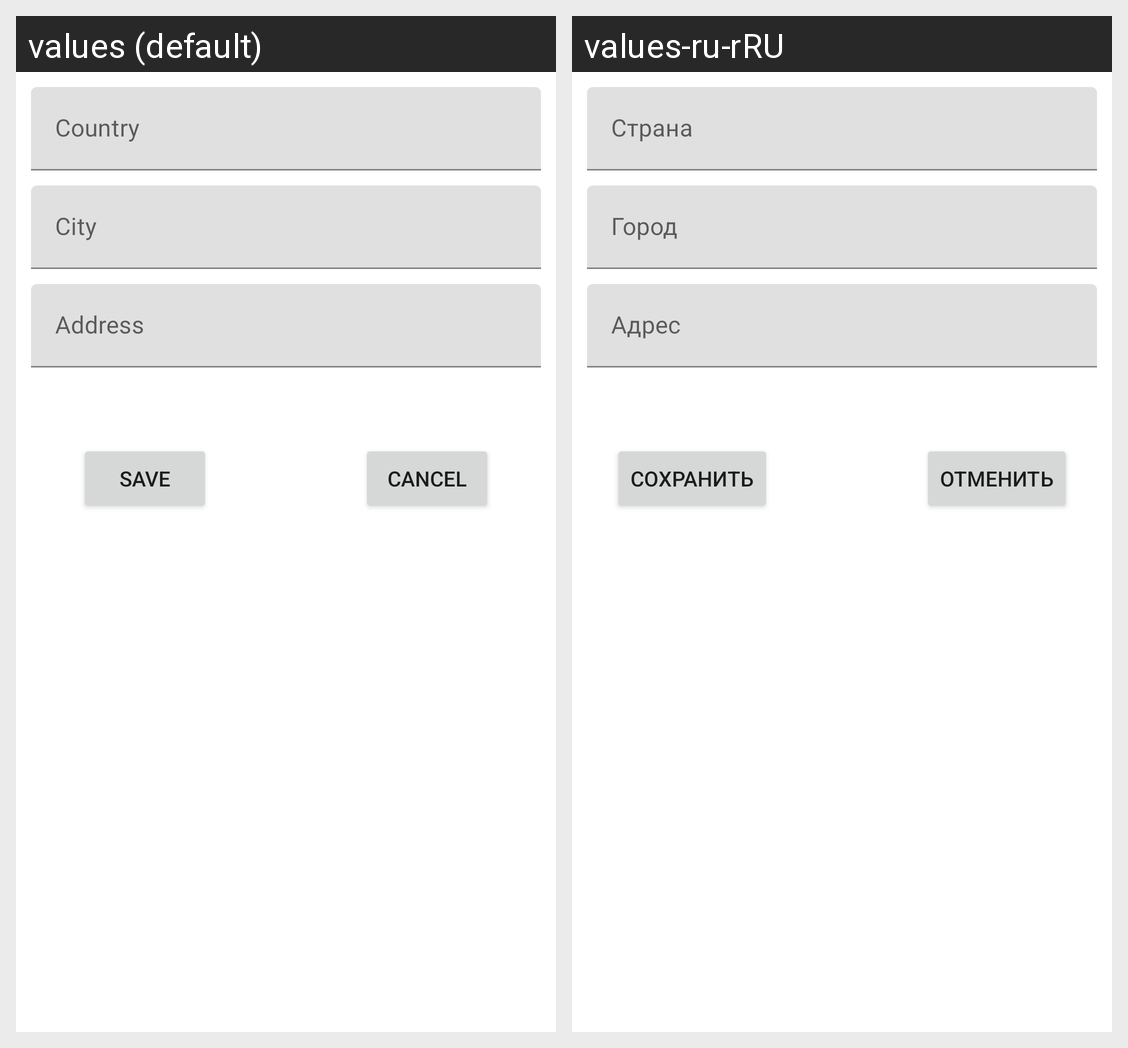

Here is an Android app screen in its default locale and in the app's own translations. Write out the translated-string differences for the strings that appear on this screen.
Android screen res/layout/activity_address_form.xml rendered under 2 locales, left to right: values (default), values-ru-rRU. Device: Nexus 5 (rendered at 1080×1920; each locale shown at half size, 540×960, under a caption strip naming it); theme Theme.Android_lab4.
Strings drawn on this screen, with the default value and each locale's value (text and hints the layout hard-codes, and strings that could not be matched under every locale, appear in the picture but are not listed):

country
  values: Country
  values-ru-rRU: Страна

city
  values: City
  values-ru-rRU: Город

address
  values: Address
  values-ru-rRU: Адрес

save
  values: Save
  values-ru-rRU: Сохранить

cancel
  values: Cancel
  values-ru-rRU: Отменить
